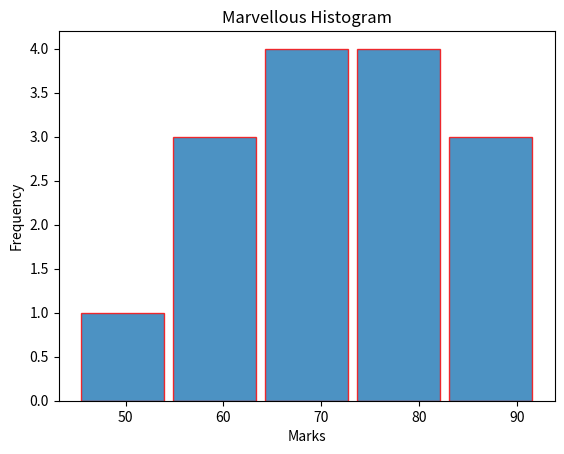

Source code (Python):
import matplotlib.pyplot as plt

def main():
    marks = [45,55,60,62,65,67,70,72,75,78,80,82,85,90,92]

    plt.hist(
        marks,                  # Countinous Data
        bins = 5,               # number of group
        edgecolor = "Red",     # Border color
        alpha = 0.8,            # transperancy
        rwidth=0.9,             # relative width of bars
    )

    plt.title("Marvellous Histogram")
    plt.xlabel("Marks")
    plt.ylabel("Frequency")
    plt.show()

if __name__ == "__main__":
    main(),
